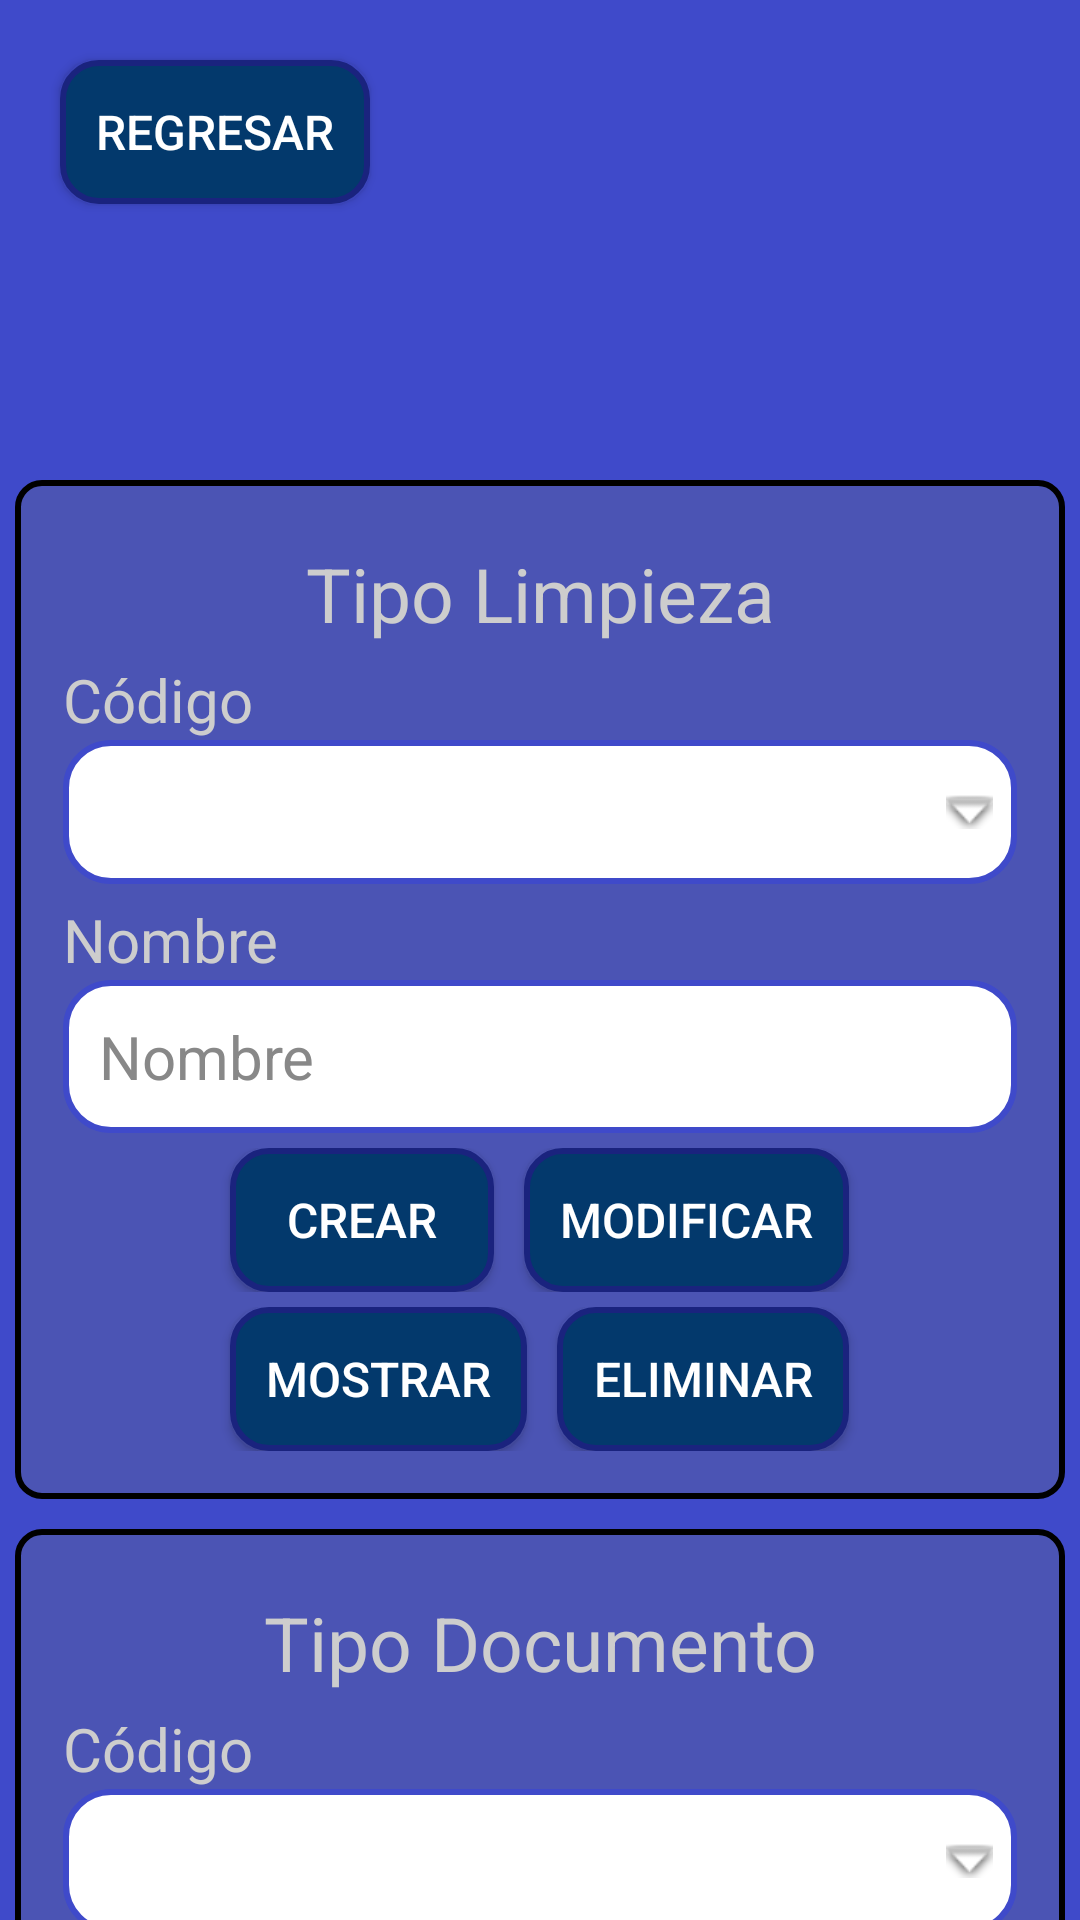

This screen was rendered from an Android layout file. Write that file and the resources it references.
<!-- AndroidManifest.xml: application theme Theme.Amm -->
<!-- res/layout/tipos_activity.xml -->
<?xml version="1.0" encoding="utf-8"?>
<androidx.constraintlayout.widget.ConstraintLayout xmlns:android="http://schemas.android.com/apk/res/android"
    xmlns:app="http://schemas.android.com/apk/res-auto"
    android:layout_width="match_parent"
    android:layout_height="match_parent"
    style="@style/MainLayout">

    <Button
        android:id="@+id/btnRegresar"
        style="@style/ButtonAmm"
        android:layout_marginStart="20dp"
        android:layout_marginTop="20dp"
        android:text="@string/btn_regresar"
        app:layout_constraintStart_toStartOf="parent"
        app:layout_constraintTop_toTopOf="parent" />

    <com.google.android.material.imageview.ShapeableImageView
        android:id="@+id/logoImg"
        android:layout_width="100dp"
        android:layout_height="100dp"
        android:layout_marginStart="70dp"
        android:layout_marginTop="50dp"
        android:layout_marginEnd="70dp"
        android:src="@drawable/logo"
        app:layout_constraintEnd_toEndOf="parent"
        app:layout_constraintStart_toStartOf="parent"
        app:layout_constraintTop_toTopOf="parent"
        app:shapeAppearanceOverlay="@style/LogoRedondo" />

    <LinearLayout
        android:id="@+id/tipoLimpieza"
        android:layout_width="match_parent"
        android:layout_height="wrap_content"
        android:layout_marginStart="5dp"
        android:layout_marginTop="10dp"
        android:layout_marginEnd="5dp"
        android:orientation="vertical"
        android:padding="16dp"
        android:background="@drawable/form_border"
        app:layout_constraintEnd_toEndOf="parent"
        app:layout_constraintStart_toStartOf="parent"
        app:layout_constraintTop_toBottomOf="@id/logoImg">

        <TextView
            android:id="@+id/titleLimpieza"
            android:layout_width="match_parent"
            android:layout_height="wrap_content"
            android:text="@string/title_tipo_limp"
            android:layout_marginTop="5dp"
            style="@style/titles"/>
        <TextView
            android:id="@+id/idTextLimp"
            android:layout_width="match_parent"
            android:layout_height="wrap_content"
            android:text="@string/id"
            android:layout_marginTop="5dp"
            style="@style/textForm"/>
        <Spinner
            android:id="@+id/idSpinnerLimp"
            android:layout_width="match_parent"
            style="@style/SpinerInputs"/>
        <TextView
            android:id="@+id/nombreTextLimp"
            android:layout_width="match_parent"
            android:layout_height="wrap_content"
            android:text="@string/nombre"
            android:layout_marginTop="5dp"
            style="@style/textForm"/>
        <EditText
            android:id="@+id/nombreEditTextLimp"
            style="@style/EditTextInputs"
            android:layout_width="match_parent"
            android:layout_height="wrap_content"
            android:autofillHints="name"
            android:hint="@string/nombre"
            android:inputType="text" />

        <LinearLayout
            android:id="@+id/button1Limp"
            android:layout_width="wrap_content"
            android:layout_height="wrap_content"
            android:layout_gravity="center_horizontal"
            android:orientation="horizontal"
            android:layout_marginTop="5dp"
            app:layout_constraintTop_toBottomOf="@id/nombreEditTextLimp">

            <Button
                android:id="@+id/btnCrearLimp"
                android:text="@string/btnCrear"
                android:layout_marginHorizontal="5dp"
                style="@style/ButtonAmm"/>
            <Button
                android:id="@+id/btnModificarLimp"
                android:text="@string/btnModificar"
                android:layout_marginHorizontal="5dp"
                style="@style/ButtonAmm"/>
        </LinearLayout>
        <LinearLayout
            android:id="@+id/button2Limp"
            android:layout_width="wrap_content"
            android:layout_height="wrap_content"
            android:layout_gravity="center_horizontal"
            android:orientation="horizontal"
            android:layout_marginTop="5dp"
            app:layout_constraintTop_toBottomOf="@id/button1Limp"
            app:layout_constraintLeft_toLeftOf="parent">

            <Button
                android:id="@+id/btnMostrarLimp"
                android:text="@string/btnMostrar"
                android:layout_marginHorizontal="5dp"
                style="@style/ButtonAmm"/>
            <Button
                android:id="@+id/btnEliminarLimp"
                android:text="@string/btnEliminar"
                android:layout_marginHorizontal="5dp"
                style="@style/ButtonAmm"/>
        </LinearLayout>
    </LinearLayout>
    <LinearLayout
        android:id="@+id/tipoDocumento"
        android:layout_width="match_parent"
        android:layout_height="wrap_content"
        android:layout_marginStart="5dp"
        android:layout_marginTop="10dp"
        android:layout_marginEnd="5dp"
        android:orientation="vertical"
        android:padding="16dp"
        android:background="@drawable/form_border"
        app:layout_constraintEnd_toEndOf="parent"
        app:layout_constraintStart_toStartOf="parent"
        app:layout_constraintTop_toBottomOf="@id/tipoLimpieza">

        <TextView
            android:id="@+id/titleDocumento"
            android:layout_width="match_parent"
            android:layout_height="wrap_content"
            android:text="@string/title_tipo_docu"
            android:layout_marginTop="5dp"
            style="@style/titles"/>
        <TextView
            android:id="@+id/idTextDocu"
            android:layout_width="match_parent"
            android:layout_height="wrap_content"
            android:text="@string/id"
            android:layout_marginTop="5dp"
            style="@style/textForm"/>
        <Spinner
            android:id="@+id/idSpinnerDocu"
            android:layout_width="match_parent"
            style="@style/SpinerInputs"/>
        <TextView
            android:id="@+id/nombreTextDocu"
            android:layout_width="match_parent"
            android:layout_height="wrap_content"
            android:text="@string/nombre"
            android:layout_marginTop="5dp"
            style="@style/textForm"/>
        <EditText
            android:id="@+id/nombreEditTextDocu"
            style="@style/EditTextInputs"
            android:layout_width="match_parent"
            android:layout_height="wrap_content"
            android:autofillHints="name"
            android:hint="@string/nombre"
            android:inputType="text" />

        <LinearLayout
            android:id="@+id/button1Docu"
            android:layout_width="wrap_content"
            android:layout_height="wrap_content"
            android:layout_gravity="center_horizontal"
            android:orientation="horizontal"
            android:layout_marginTop="5dp"
            app:layout_constraintTop_toBottomOf="@id/nombreEditTextDocu">

            <Button
                android:id="@+id/btnCrearDocu"
                android:text="@string/btnCrear"
                android:layout_marginHorizontal="5dp"
                style="@style/ButtonAmm"/>
            <Button
                android:id="@+id/btnModificarDocu"
                android:text="@string/btnModificar"
                android:layout_marginHorizontal="5dp"
                style="@style/ButtonAmm"/>
        </LinearLayout>
        <LinearLayout
            android:id="@+id/button2Docu"
            android:layout_width="wrap_content"
            android:layout_height="wrap_content"
            android:layout_gravity="center_horizontal"
            android:orientation="horizontal"
            android:layout_marginTop="5dp"
            app:layout_constraintTop_toBottomOf="@id/button1Docu"
            app:layout_constraintLeft_toLeftOf="parent">

            <Button
                android:id="@+id/btnMostrarDocu"
                android:text="@string/btnMostrar"
                android:layout_marginHorizontal="5dp"
                style="@style/ButtonAmm"/>
            <Button
                android:id="@+id/btnEliminarDocu"
                android:text="@string/btnEliminar"
                android:layout_marginHorizontal="5dp"
                style="@style/ButtonAmm"/>
        </LinearLayout>
    </LinearLayout>
</androidx.constraintlayout.widget.ConstraintLayout>
<!-- resources referenced by this layout -->
<resources>
  <!-- drawable form_border (drawable) -->
  <?xml version="1.0" encoding="utf-8"?>
  <shape xmlns:android="http://schemas.android.com/apk/res/android">
      <solid android:color="#40717171"/> 
      <stroke
          android:width="2dp"
          android:color="#000000" /> 
      <corners android:radius="8dp"/> 
  </shape>
  <string name="btnCrear">Crear</string>
  <string name="btnEliminar">Eliminar</string>
  <string name="btnModificar">Modificar</string>
  <string name="btnMostrar">Mostrar</string>
  <string name="btn_regresar">Regresar</string>
  <string name="id">Código</string>
  <string name="nombre">Nombre</string>
  <string name="title_tipo_docu">Tipo Documento</string>
  <string name="title_tipo_limp">Tipo Limpieza</string>
  <style name="ButtonAmm">
          <item name="android:background">@drawable/boton_universal</item>
          <item name="android:layout_height">wrap_content</item>
          <item name="android:layout_width">wrap_content</item>
          <item name="android:textColor">#FFFFFF</item>
          <item name="android:textSize">16sp</item>
          <item name="android:padding">12dp</item>
          <item name="android:layout_gravity">center_horizontal</item>
      </style>
  <style name="EditTextInputs">
          <item name="android:textColor">#000000</item>
          <item name="android:textColorHint">#888888</item>
          <item name="android:textSize">20sp</item>
          <item name="android:background">@drawable/edittext_border</item>
          <item name="android:padding">12dp</item>
          <item name="android:layout_height">48dp</item>
      </style>
  <style name="LogoRedondo" parent="">
          <item name="cornerFamily">rounded</item>
          <item name="cornerSize">50%</item>
      </style>
  <style name="MainLayout">
          <item name="android:background">#3F4ACA</item>
      </style>
  <style name="SpinerInputs">
          <item name="android:textColor">#000000</item>
          <item name="android:textColorHint">#888888</item>
          <item name="android:textSize">20sp</item>
          <item name="android:background">@drawable/spinner_border</item>
          <item name="android:padding">12dp</item>
          <item name="android:layout_height">48dp</item>
      </style>
  <style name="textForm">
          <item name="android:textColor">#cdcdcd</item>
          <item name="android:textSize">20sp</item>
      </style>
  <style name="titles">
          <item name="android:gravity">center</item>
          <item name="android:textColor">#cdcdcd</item>
          <item name="android:textSize">25sp</item>
      </style>
  <style name="Theme.Amm" parent="android:Theme.Material.Light.NoActionBar" />
  <!-- drawable edittext_border (drawable) -->
  <shape xmlns:android="http://schemas.android.com/apk/res/android" android:shape="rectangle">
      <solid android:color="#FFFFFF" />
      <stroke android:width="2dp" android:color="#3F4ACA" />
      <corners android:radius="15dp" />
  </shape>
  <!-- drawable spinner_border (drawable) -->
  <?xml version="1.0" encoding="utf-8"?>
  <layer-list xmlns:android="http://schemas.android.com/apk/res/android">
      <item>
          <shape android:shape="rectangle">
              <solid android:color="#FFFFFF" />
              <stroke android:width="2dp" android:color="#3F4ACA" />
              <corners android:radius="15dp" />
          </shape>
      </item>
      <item android:drawable="@android:drawable/arrow_down_float"
      android:gravity="end|center_vertical"
      android:right="8dp"/>
  </layer-list>
</resources>
